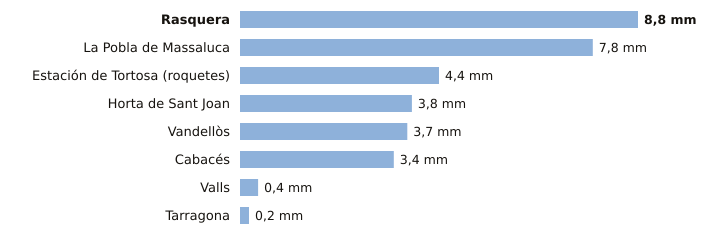

Data behind this chart, as committed beside it:
estacion, provincia, indicativo, mm_6_dias_anteriores, mm_hoy, mm_7_dias, horas_de_hoy
Rasquera, Tarragona, 9975X, 8.8, 0.0, 8.8, 1
La Pobla de Massaluca, Tarragona, 9947X, 7.8, 0.0, 7.8, 2
Estación de Tortosa (roquetes), Tarragona, 9981A, 4.4, 0.0, 4.4, 3
Horta de Sant Joan, Tarragona, 9946X, 3.8, 0.0, 3.8, 2
Vandellòs, Tarragona, 0002I, 3.7, 0.0, 3.7, 3
Cabacés, Tarragona, 9961X, 3.4, 0.0, 3.4, 2
Valls, Tarragona, 0034X, 0.4, 0.0, 0.4, 3
Tarragona, Tarragona, 0042Y, 0.2, 0.0, 0.2, 3
